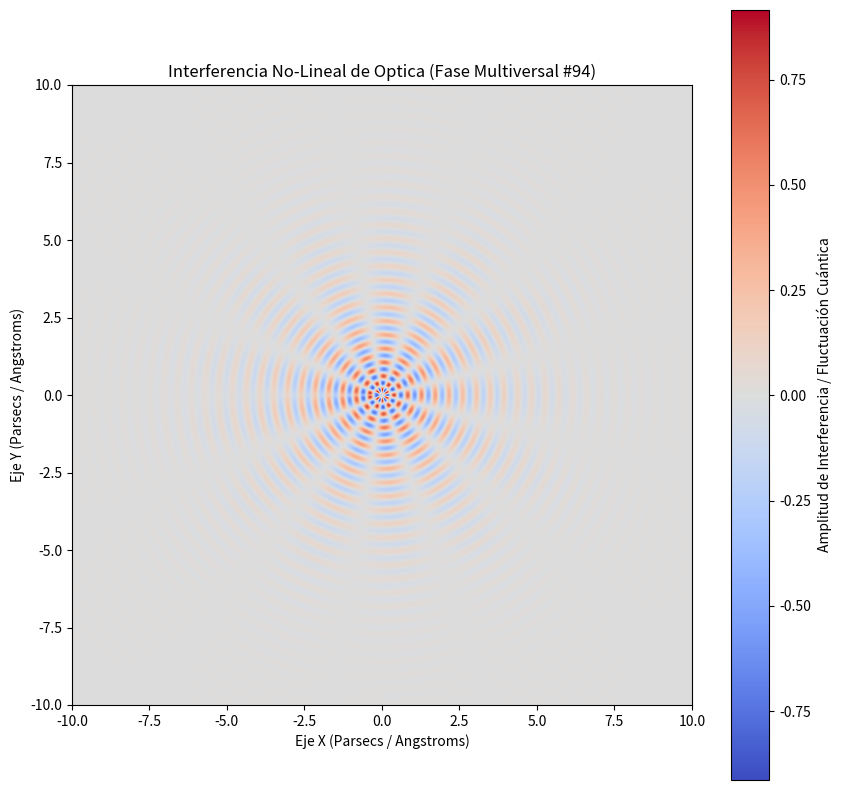

Generate this figure with matplotlib:
%matplotlib inline
# Simulación Multiversal: Optica - Variante 94
import numpy as np
import matplotlib.pyplot as plt

# Parámetros Físicos No-Lineales
omega_1 = 14.138
omega_2 = 6.346
lambda_decay = 0.508
phase_shift = 2.318

x = np.linspace(-10, 10, 800)
y = np.linspace(-10, 10, 800)
X, Y = np.meshgrid(x, y)

# Dinámica de Fluidos / Campos Tensor-Escalares (Fase Multiversal)
R = np.sqrt(X**2 + Y**2) + 1e-5
Z = (np.sin(omega_1 * R + phase_shift) * np.cos(omega_2 * np.arctan2(Y, X))) * np.exp(-lambda_decay * R)

plt.figure(figsize=(10, 10))
plt.imshow(Z, cmap='coolwarm', extent=[-10, 10, -10, 10], origin='lower')
plt.colorbar(label='Amplitud de Interferencia / Fluctuación Cuántica')
plt.title(r'Interferencia No-Lineal de Optica (Fase Multiversal #94)')
plt.xlabel('Eje X (Parsecs / Angstroms)')
plt.ylabel('Eje Y (Parsecs / Angstroms)')
plt.show()
